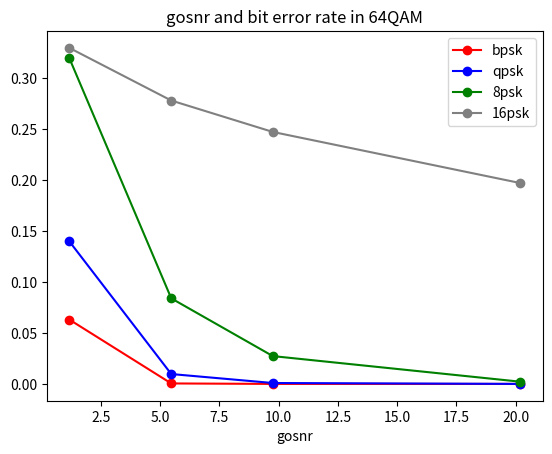

Here is the Python script that generated this plot:
import matplotlib.pyplot as plt
# import numpy as np


# ber = {
#     'bpsk': {1.0429943153521592e-10, 1.043000556527073e-10},
#     'qpsk': {},
#     '8psk': {},
#     '16psk': {}
# }

bpsk = [1.043000556527073e-10,	5.02E-06,	0.0004720937073,	0.06303676101]
qpsk = [3.5018972952466627e-06,	0.00089573,	0.009689611556,	0.1396904457]
eight_psk = [0.002175866535770725,	0.027279618,	0.08389873984,	0.3192363215]
sixteen_psk = [0.1969165146655657,	0.247034108,	0.2778365748,	0.3294061373]

gosnr = [20.1922,9.751813,	5.466968,	1.170099]

plt.plot(gosnr, bpsk, marker='o',color='red', label="bpsk")
plt.plot(gosnr, qpsk, marker='o',color='blue', label="qpsk")
plt.plot(gosnr, eight_psk, marker='o',color='green', label="8psk")
plt.plot(gosnr, sixteen_psk, marker='o',color='gray', label="16psk")

plt.legend(loc = 'upper right')

plt.xlabel('gosnr')
plt.title("gosnr and bit error rate in 64QAM")

plt.show()